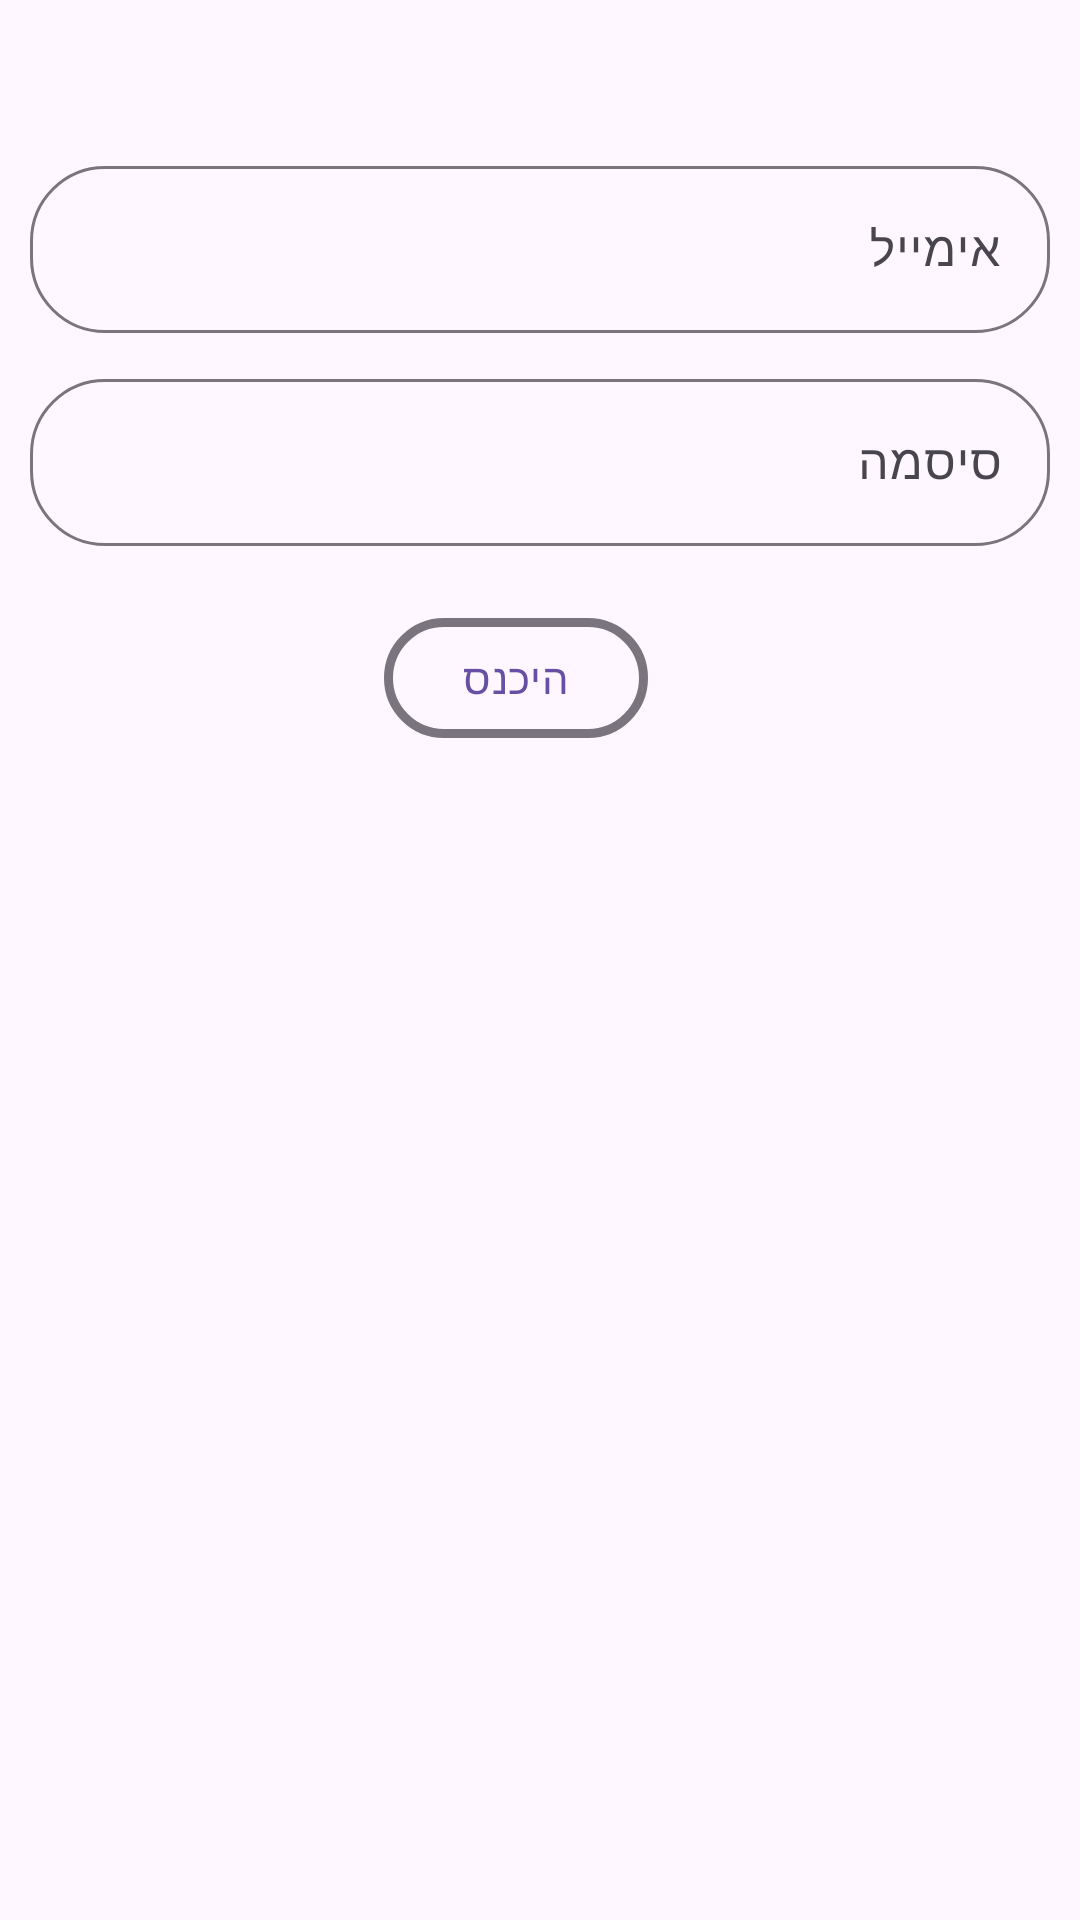

Layout XML and referenced resources for this Android screen:
<!-- AndroidManifest.xml: application theme Theme.OnMyPlate -->
<!-- res/layout/fragment_sign_in.xml -->
<?xml version="1.0" encoding="utf-8"?>
<androidx.constraintlayout.widget.ConstraintLayout xmlns:android="http://schemas.android.com/apk/res/android"
    xmlns:tools="http://schemas.android.com/tools"
    xmlns:app="http://schemas.android.com/apk/res-auto"
    android:layout_width="match_parent"
    android:layout_height="match_parent"
    tools:context=".SignInFragment">

    <com.google.android.material.textfield.TextInputLayout
        android:id="@+id/emailLayout"
        style="?attr/textInputOutlinedStyle"
        android:layout_width="match_parent"
        android:layout_height="wrap_content"
        android:layout_marginTop="50dp"
        android:layout_marginStart="10dp"
        android:layout_marginEnd="10dp"
        android:hint="אימייל"
        app:boxCornerRadiusBottomEnd="25dp"
        app:boxCornerRadiusBottomStart="25dp"
        app:boxCornerRadiusTopEnd="25dp"
        app:boxCornerRadiusTopStart="25dp"
        app:layout_constraintEnd_toEndOf="parent"
        app:layout_constraintStart_toStartOf="parent"
        app:layout_constraintTop_toTopOf="parent">

        <com.google.android.material.textfield.TextInputEditText
            android:id="@+id/emailTextField"
            android:layout_width="match_parent"
            android:layout_height="wrap_content" />
    </com.google.android.material.textfield.TextInputLayout>

    <com.google.android.material.textfield.TextInputLayout
        android:id="@+id/passwordLayout"
        style="?attr/textInputOutlinedStyle"
        android:layout_width="match_parent"
        android:layout_height="wrap_content"
        app:boxCornerRadiusTopStart="25dp"
        app:boxCornerRadiusTopEnd="25dp"
        app:boxCornerRadiusBottomStart="25dp"
        app:boxCornerRadiusBottomEnd="25dp"
        android:hint="סיסמה"
        app:layout_constraintTop_toBottomOf="@id/emailLayout"
        app:layout_constraintStart_toStartOf="parent"
        app:layout_constraintEnd_toEndOf="parent"
        android:layout_margin="10dp">

        <com.google.android.material.textfield.TextInputEditText
            android:id="@+id/passwordTextField"
            android:layout_width="match_parent"
            android:layout_height="wrap_content"
            android:inputType="textPassword"
            />
    </com.google.android.material.textfield.TextInputLayout>

    <com.google.android.material.button.MaterialButton
        android:id="@+id/signInButton"
        style="?attr/materialButtonOutlinedStyle"
        android:layout_width="wrap_content"
        android:layout_height="wrap_content"
        android:layout_marginTop="20dp"
        android:text="היכנס"
        app:cornerRadius="25dp"
        app:layout_constraintEnd_toEndOf="parent"
        app:layout_constraintHorizontal_bias="0.47"
        app:layout_constraintStart_toStartOf="parent"
        app:layout_constraintTop_toBottomOf="@+id/passwordLayout"
        app:strokeWidth="3dp" />

</androidx.constraintlayout.widget.ConstraintLayout>
<!-- resources referenced by this layout -->
<resources>
  <style name="Theme.OnMyPlate" parent="Base.Theme.OnMyPlate" />
  <style name="Base.Theme.OnMyPlate" parent="Theme.Material3.DayNight.NoActionBar">
          
          
      </style>
</resources>
